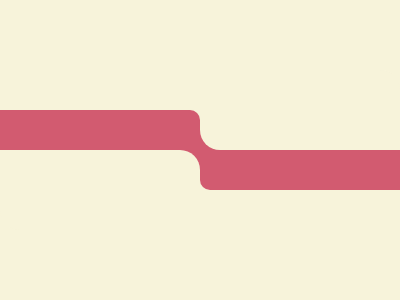

Write a web page that renders exactly this picture using CSS.

<div a><div c></div></div>
<div b><div c></div></div>
<style>
body {
  background: #f7f3da;
  display: flex;
  align-items: center;
  margin: 0;
}
[a],
[b] {
  width: 50%;
  height: 80px;
  background: #d25b70;
  border-radius: 0 10px;
  position: relative;
}
[b] {
  transform: rotate(180deg);
}
[c] {
  height: 80px;
  position: absolute;
  top: 50%;
  border-radius: 0 20px;
  width: 100%;
  background: #f7f3da;
}
</style>
